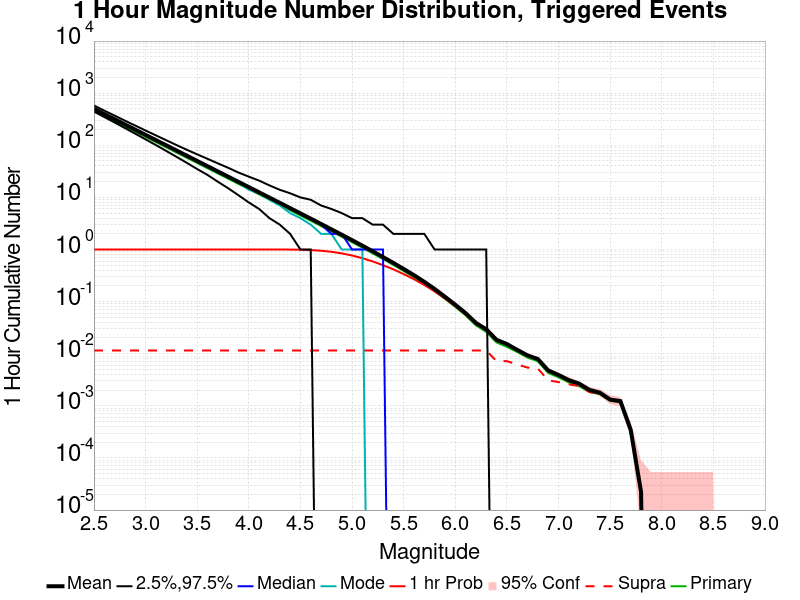

The file beside this chart, header and first rows:
Mag, Mean, 2.5 %ile, 97.5 %ile, Median, Mode, 1 hr Probability, 1 hr Supra-Seis Prob, Primary Aftershocks Mean
2.5, 501.5, 444.0, 580.0, 495.0, 492.0, 1.0, 0.01152, 457.6
2.6, 398.3, 349.0, 463.0, 393.0, 391.0, 1.0, 0.01152, 363.4
2.7, 316.4, 274.0, 371.0, 312.0, 313.0, 1.0, 0.01152, 288.7
2.8, 251.3, 214.0, 297.0, 248.0, 247.0, 1.0, 0.01152, 229.3
2.9, 199.6, 167.0, 239.0, 197.0, 196.0, 1.0, 0.01152, 182.1
3.0, 158.5, 130.0, 192.0, 157.0, 157.0, 1.0, 0.01152, 144.6
3.1, 125.9, 101.0, 155.0, 124.0, 123.0, 1.0, 0.01152, 114.9
3.2, 100, 78.0, 125.0, 99.0, 97.0, 1.0, 0.01152, 91.23
3.3, 79.42, 60.0, 101.0, 78.0, 78.0, 1.0, 0.01152, 72.47
3.4, 63.07, 46.0, 82.0, 62.0, 63.0, 1.0, 0.01152, 57.55
3.5, 50.08, 35.0, 67.0, 49.0, 49.0, 1.0, 0.01152, 45.7
3.6, 39.75, 27.0, 55.0, 39.0, 38.0, 1.0, 0.01152, 36.27
3.7, 31.55, 20.0, 45.0, 31.0, 31.0, 1.0, 0.01152, 28.79
3.8, 25.05, 15.0, 37.0, 25.0, 24.0, 1.0, 0.01152, 22.86
3.9, 19.87, 11.0, 30.0, 20.0, 20.0, 1.0, 0.01152, 18.14
4.0, 15.77, 8.0, 25.0, 15.0, 14.0, 1.0, 0.01152, 14.4
4.1, 12.51, 6.0, 21.0, 12.0, 12.0, 1.0, 0.01152, 11.42
4.2, 9.919, 4.0, 17.0, 10.0, 9.0, 0.9999, 0.01152, 9.055
4.3, 7.869, 3.0, 14.0, 8.0, 7.0, 0.9995, 0.01152, 7.183
4.4, 6.231, 2.0, 12.0, 6.0, 5.0, 0.9973, 0.01152, 5.685
4.5, 4.939, 1.0, 10.0, 5.0, 4.0, 0.9908, 0.01152, 4.508
4.6, 3.912, 1.0, 9.0, 4.0, 3.0, 0.9765, 0.01152, 3.571
4.7, 3.094, 0.0, 7.0, 3.0, 2.0, 0.948, 0.01152, 2.824
4.8, 2.442, 0.0, 6.0, 2.0, 2.0, 0.904, 0.01152, 2.227
4.9, 1.922, 0.0, 5.0, 2.0, 1.0, 0.8431, 0.01152, 1.754
5.0, 1.514, 0.0, 4.0, 1.0, 1.0, 0.768, 0.01152, 1.382
5.1, 1.187, 0.0, 4.0, 1.0, 1.0, 0.6812, 0.01152, 1.084
5.2, 0.9241, 0.0, 3.0, 1.0, 0.0, 0.5913, 0.01152, 0.8447
5.3, 0.7174, 0.0, 3.0, 1.0, 0.0, 0.5007, 0.01152, 0.6552
5.4, 0.554, 0.0, 2.0, 0.0, 0.0, 0.4166, 0.01152, 0.5059
5.5, 0.4235, 0.0, 2.0, 0.0, 0.0, 0.3375, 0.01152, 0.3863
5.6, 0.3225, 0.0, 2.0, 0.0, 0.0, 0.2692, 0.01152, 0.2937
5.7, 0.2402, 0.0, 2.0, 0.0, 0.0, 0.2089, 0.01152, 0.2184
5.8, 0.1751, 0.0, 1.0, 0.0, 0.0, 0.1577, 0.01152, 0.1592
5.9, 0.1243, 0.0, 1.0, 0.0, 0.0, 0.1148, 0.01152, 0.1131
6.0, 0.08731, 0.0, 1.0, 0.0, 0.0, 0.08198, 0.01152, 0.07929
6.1, 0.06032, 0.0, 1.0, 0.0, 0.0, 0.05719, 0.01151, 0.05446
6.2, 0.03906, 0.0, 1.0, 0.0, 0.0, 0.03741, 0.01151, 0.03489
6.3, 0.02952, 0.0, 1.0, 0.0, 0.0, 0.0283, 0.01151, 0.02624
6.4, 0.01848, 0.0, 0.0, 0.0, 0.0, 0.01781, 0.007212, 0.01644
6.5, 0.01537, 0.0, 0.0, 0.0, 0.0, 0.01479, 0.007201, 0.01354
6.6, 0.01188, 0.0, 0.0, 0.0, 0.0, 0.01169, 0.006223, 0.0108
6.7, 0.009302, 0.0, 0.0, 0.0, 0.0, 0.009179, 0.005423, 0.008401
6.8, 0.007924, 0.0, 0.0, 0.0, 0.0, 0.007835, 0.005212, 0.007168
6.9, 0.00479, 0.0, 0.0, 0.0, 0.0, 0.004756, 0.003089, 0.004278
7.0, 0.003923, 0.0, 0.0, 0.0, 0.0, 0.003901, 0.002856, 0.003523
7.1, 0.003112, 0.0, 0.0, 0.0, 0.0, 0.003101, 0.002589, 0.002812
7.2, 0.002667, 0.0, 0.0, 0.0, 0.0, 0.002656, 0.002389, 0.002389
7.3, 0.002023, 0.0, 0.0, 0.0, 0.0, 0.002011, 0.001845, 0.001845
7.4, 0.001789, 0.0, 0.0, 0.0, 0.0, 0.001778, 0.001678, 0.001678
7.5, 0.001322, 0.0, 0.0, 0.0, 0.0, 0.001311, 0.001289, 0.001245
7.6, 0.001234, 0.0, 0.0, 0.0, 0.0, 0.001222, 0.001222, 0.001167
7.7, 3.4450187E-4, 0.0, 0.0, 0.0, 0.0, 3.4450187E-4, 3.4450187E-4, 3.333889E-4
7.8, 2.2225926E-5, 0.0, 0.0, 0.0, 0.0, 2.2225926E-5, 2.2225926E-5, 2.2225926E-5
7.9, 0.0, 0.0, 0.0, 0.0, 0.0, 0.0, 0.0, 0.0
8.0, 0.0, 0.0, 0.0, 0.0, 0.0, 0.0, 0.0, 0.0
8.1, 0.0, 0.0, 0.0, 0.0, 0.0, 0.0, 0.0, 0.0
8.2, 0.0, 0.0, 0.0, 0.0, 0.0, 0.0, 0.0, 0.0
8.3, 0.0, 0.0, 0.0, 0.0, 0.0, 0.0, 0.0, 0.0
8.4, 0.0, 0.0, 0.0, 0.0, 0.0, 0.0, 0.0, 0.0
... 6 more rows
